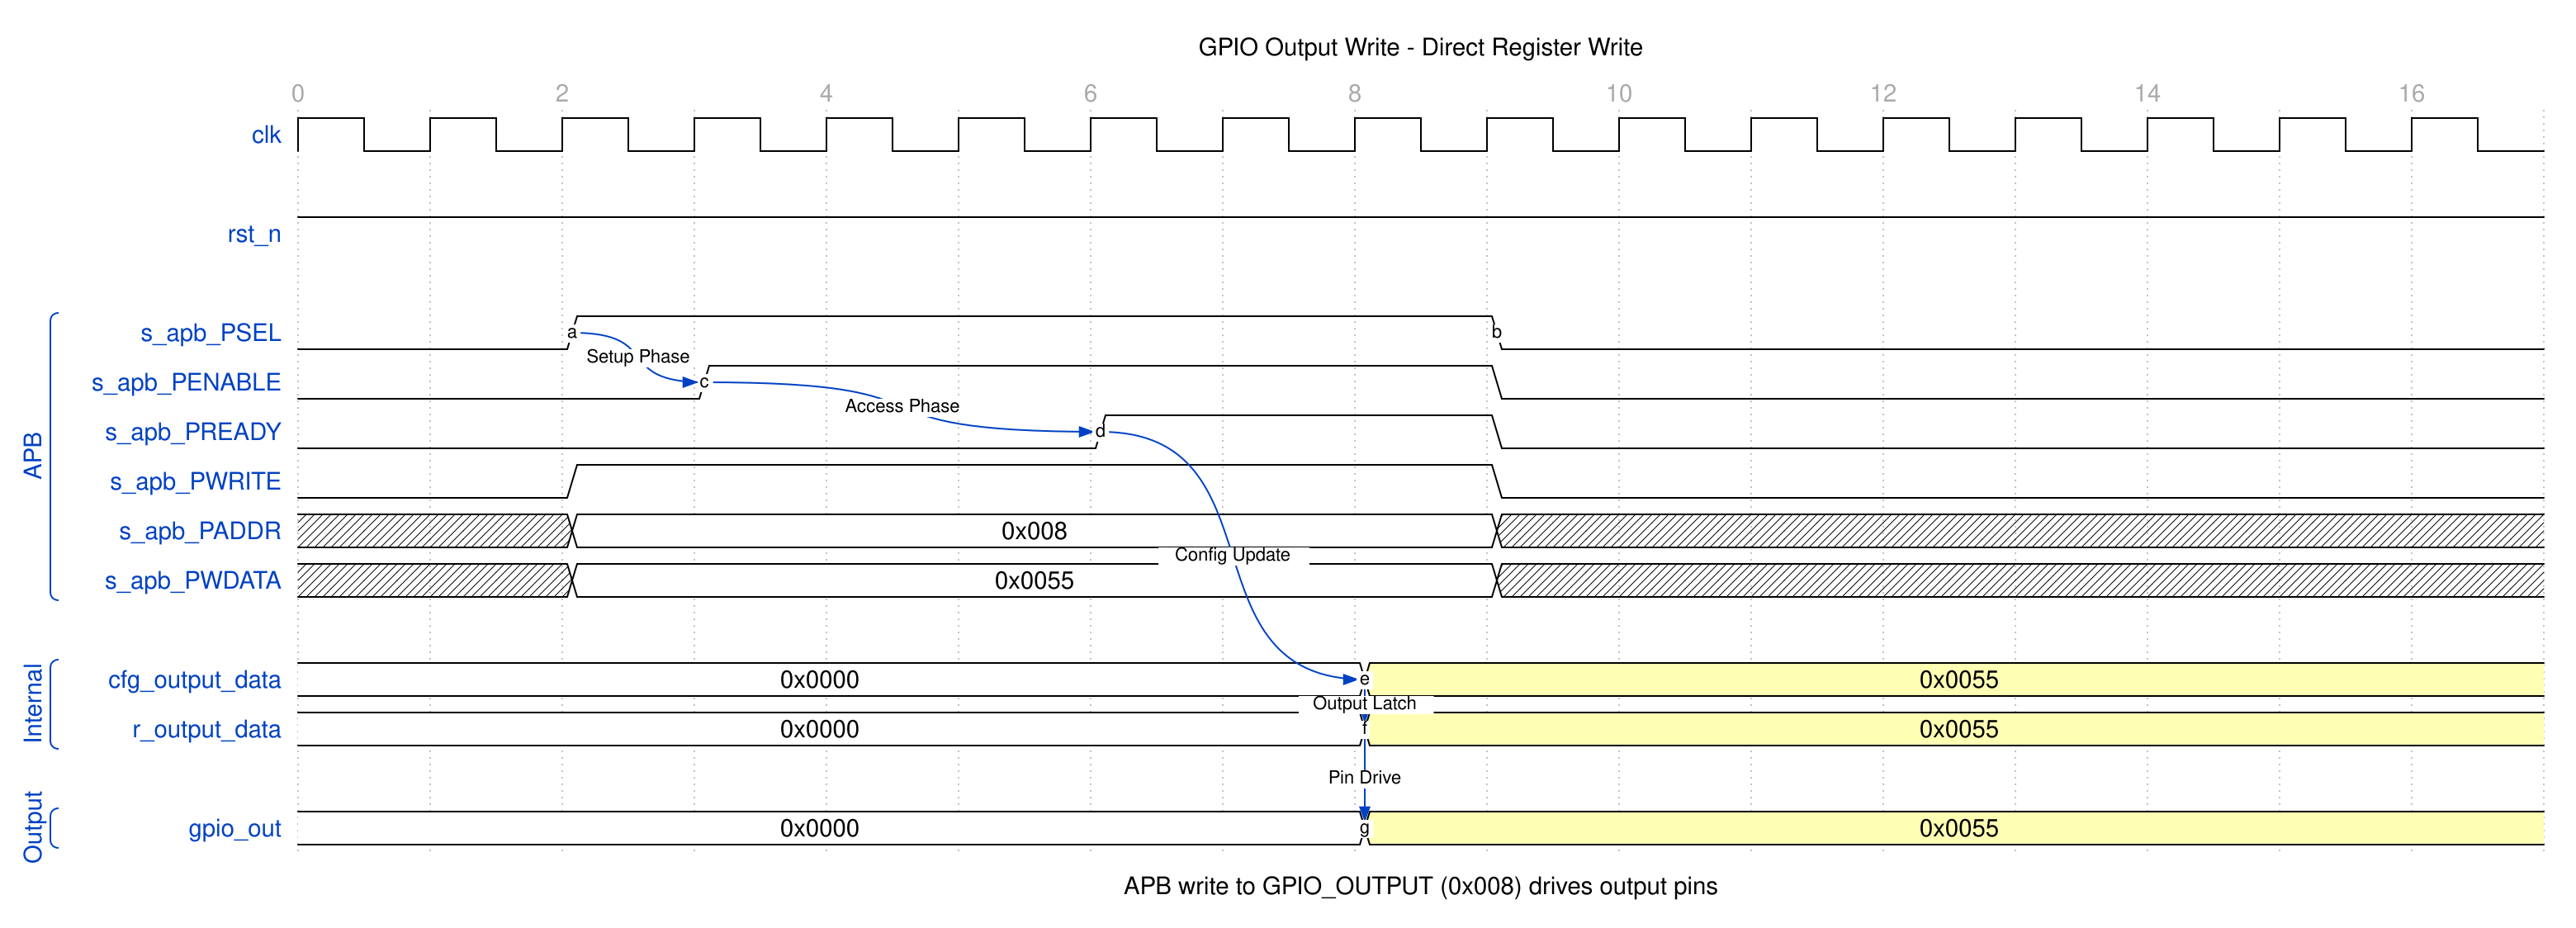

The timing diagram above was drawn with WaveDrom. Write its source.

{
  "signal": [
    {
      "name": "clk",
      "wave": "p................",
      "period": 1.0
    },
    {},
    {
      "name": "rst_n",
      "wave": "1................"
    },
    {},
    [
      "APB",
      {
        "name": "s_apb_PSEL",
        "wave": "0.1......0.......",
        "node": "..a......b......."
      },
      {
        "name": "s_apb_PENABLE",
        "wave": "0..1.....0.......",
        "node": "...c............."
      },
      {
        "name": "s_apb_PREADY",
        "wave": "0.....1..0.......",
        "node": "......d.........."
      },
      {
        "name": "s_apb_PWRITE",
        "wave": "0.1......0......."
      },
      {
        "name": "s_apb_PADDR",
        "wave": "x.2......x.......",
        "data": ["0x008"]
      },
      {
        "name": "s_apb_PWDATA",
        "wave": "x.2......x.......",
        "data": ["0x0055"]
      }
    ],
    {},
    [
      "Internal",
      {
        "name": "cfg_output_data",
        "wave": "2.......3........",
        "data": ["0x0000", "0x0055"],
        "node": "........e........"
      },
      {
        "name": "r_output_data",
        "wave": "2.......3........",
        "data": ["0x0000", "0x0055"],
        "node": "........f........"
      }
    ],
    {},
    [
      "Output",
      {
        "name": "gpio_out",
        "wave": "2.......3........",
        "data": ["0x0000", "0x0055"],
        "node": "........g........"
      }
    ]
  ],
  "head": {
    "text": "GPIO Output Write - Direct Register Write",
    "tick": 0,
    "every": 2
  },
  "foot": {
    "text": "APB write to GPIO_OUTPUT (0x008) drives output pins"
  },
  "config": {
    "hscale": 1.5
  },
  "edge": [
    "a~>c Setup Phase",
    "c~>d Access Phase",
    "d~>e Config Update",
    "e~>f Output Latch",
    "f~>g Pin Drive"
  ]
}
